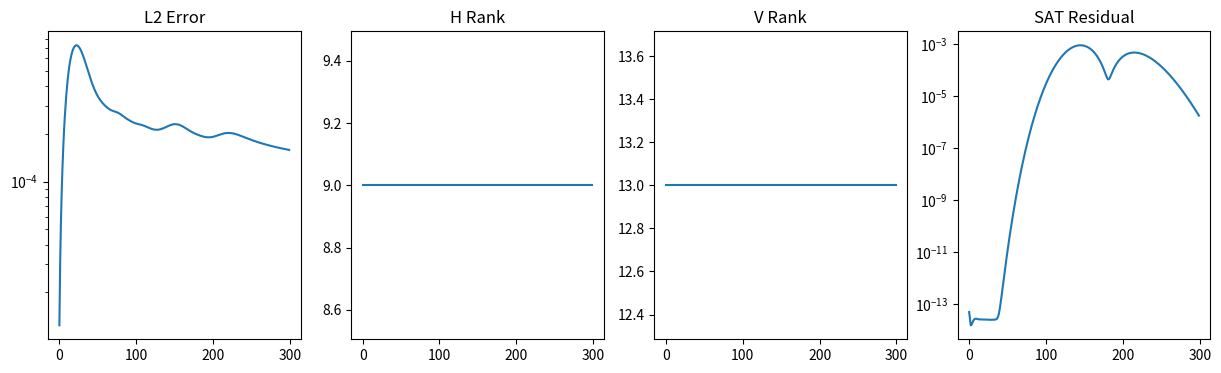

Write the Python code that produced this figure.
import numpy as np
import matplotlib.pyplot as plt
from matplotlib.backends.backend_pdf import PdfPages

# ==========================================================
# V16
# Crossing-Wave SAT Flux Schwarz Test
# ==========================================================

NX = 128
NY = 128

NROW = 2
NCOL = 4

PX = NX // NROW
PY = NY // NCOL

NT = 300

N_SCHWARZ = 10

CFL = 0.35

SIGMA = 0.04

OMEGA = 0.01
TOL = 1e-3

PDF = "14_SFX_Crossing_Waves_V16.pdf"

# ==========================================================
# GRID
# ==========================================================

x = np.linspace(0,1,NX,endpoint=False)
y = np.linspace(0,1,NY,endpoint=False)

X,Y = np.meshgrid(
    x,
    y,
    indexing="ij"
)

# ==========================================================
# TWO CROSSING WAVES
# ==========================================================

g1 = np.exp(
    -(
        (X-0.25)**2+
        (Y-0.50)**2
    )/(SIGMA**2)
)

g2 = np.exp(
    -(
        (X-0.75)**2+
        (Y-0.50)**2
    )/(SIGMA**2)
)

u0 = g1 + g2

# ==========================================================
# TRANSPORT
# ==========================================================

def full_step(q):

    qx = q - np.roll(q,1,axis=0)
    qy = q - np.roll(q,1,axis=1)

    return (
        q
        - CFL*1.0*qx
        - CFL*0.5*qy
    )

# ==========================================================
# FLUX
# ==========================================================

def flux(u):
    return 0.5*u*u

def sat_flux(uL,uR):

    fL = flux(uL)
    fR = flux(uR)

    alpha = np.maximum(
        np.abs(uL),
        np.abs(uR)
    )

    return (
        0.5*(fL+fR)
        -
        0.5*alpha*(uR-uL)
    )

# ==========================================================
# SPLIT / MERGE
# ==========================================================

def split_panels(q):

    P=[]

    for i in range(NROW):

        row=[]

        for j in range(NCOL):

            row.append(
                q[
                    i*PX:(i+1)*PX,
                    j*PY:(j+1)*PY
                ].copy()
            )

        P.append(row)

    return P

def merge_panels(P):

    rows=[]

    for i in range(NROW):
        rows.append(np.hstack(P[i]))

    return np.vstack(rows)

# ==========================================================
# POD TRAINING
# ==========================================================

print("Building POD bases...")

snaps_h=[]
snaps_v=[]

q=u0.copy()

for _ in range(500):

    q=full_step(q)

    for i in range(NROW):

        for j in range(NCOL):

            block=q[
                i*PX:(i+1)*PX,
                j*PY:(j+1)*PY
            ]

            snaps_h.append(
                block[-1,:].copy()
            )

            snaps_v.append(
                block[:,-1].copy()
            )

Sh=np.asarray(snaps_h)
Sv=np.asarray(snaps_v)

mean_h=Sh.mean(axis=0)
mean_v=Sv.mean(axis=0)

Ah=(Sh-mean_h).T
Av=(Sv-mean_v).T

Uh,SigH,_=np.linalg.svd(
    Ah,
    full_matrices=False
)

Uv,SigV,_=np.linalg.svd(
    Av,
    full_matrices=False
)

EH=np.cumsum(SigH**2)
EH/=EH[-1]

EV=np.cumsum(SigV**2)
EV/=EV[-1]

def pod_rank(E):

    return max(
        1,
        np.searchsorted(
            E,
            1.0-TOL**2
        )+1
    )

def pod_h(v):

    r=pod_rank(EH)

    rec=(
        Uh[:,:r]
        @
        (
            Uh[:,:r].T
            @
            (v-mean_h)
        )
        +
        mean_h
    )

    return rec,r

def pod_v(v):

    r=pod_rank(EV)

    rec=(
        Uv[:,:r]
        @
        (
            Uv[:,:r].T
            @
            (v-mean_v)
        )
        +
        mean_v
    )

    return rec,r

# ==========================================================
# SAT SCHWARZ
# ==========================================================

def schwarz_step(P):

    residuals=[]

    hr=[]
    vr=[]

    for _ in range(N_SCHWARZ):

        # vertical

        for i in range(NROW-1):

            for j in range(NCOL):

                A=P[i][j]
                B=P[i+1][j]

                uL=A[-1,:]
                uR=B[0,:]

                fs=sat_flux(uL,uR)

                resid=flux(uL)-fs

                rec,r=pod_h(resid)

                A[-1,:]-=OMEGA*rec
                B[0,:]+=OMEGA*rec

                residuals.append(
                    np.linalg.norm(resid)
                )

                hr.append(r)

        # horizontal

        for i in range(NROW):

            for j in range(NCOL-1):

                A=P[i][j]
                B=P[i][j+1]

                uL=A[:,-1]
                uR=B[:,0]

                fs=sat_flux(uL,uR)

                resid=flux(uL)-fs

                rec,r=pod_v(resid)

                A[:,-1]-=OMEGA*rec
                B[:,0]+=OMEGA*rec

                residuals.append(
                    np.linalg.norm(resid)
                )

                vr.append(r)

    q=merge_panels(P)

    q=full_step(q)

    return (
        split_panels(q),
        np.mean(hr),
        np.mean(vr),
        residuals[-1]
    )

# ==========================================================
# REFERENCE
# ==========================================================

ref=u0.copy()

refhist=[]

for _ in range(NT):

    ref=full_step(ref)

    refhist.append(ref.copy())

# ==========================================================
# RUN
# ==========================================================

P=split_panels(u0.copy())

errs=[]
res=[]
hrank=[]
vrank=[]

with PdfPages(PDF) as pdf:

    for n in range(NT):

        P,h,v,r = schwarz_step(P)

        q=merge_panels(P)

        err=(
            np.linalg.norm(
                q-refhist[n]
            )
            /
            (
                np.linalg.norm(
                    refhist[n]
                )
                +1e-16
            )
        )

        errs.append(err)
        res.append(r)
        hrank.append(h)
        vrank.append(v)

    fig,ax=plt.subplots(
        1,4,
        figsize=(15,4)
    )

    ax[0].semilogy(errs)
    ax[0].set_title("L2 Error")

    ax[1].plot(hrank)
    ax[1].set_title("H Rank")

    ax[2].plot(vrank)
    ax[2].set_title("V Rank")

    ax[3].semilogy(np.maximum(res,1e-16))
    ax[3].set_title("SAT Residual")

    pdf.savefig(fig)
    plt.close(fig)

    fig=plt.figure(figsize=(11,8))
    plt.axis("off")

    summary = [
        "SFX V16 CROSSING WAVES",
        "",
        f"FinalErr      = {errs[-1]:.6e}",
        f"FinalResidual = {res[-1]:.6e}",
        f"HRank         = {np.mean(hrank):.2f}",
        f"VRank         = {np.mean(vrank):.2f}",
    ]

    plt.text(
        0.02,
        0.98,
        "\n".join(summary),
        family="monospace",
        va="top"
    )

    pdf.savefig(fig)
    plt.close(fig)

print("Saved", PDF)

print("FinalErr =", errs[-1])
print("FinalResidual =", res[-1])
print("HRank =", np.mean(hrank))
print("VRank =", np.mean(vrank))
